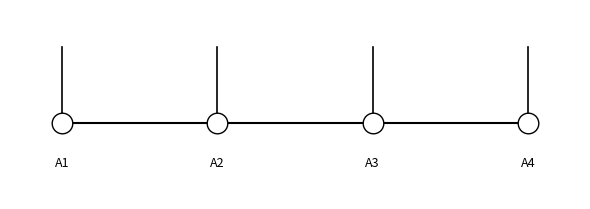

The matplotlib source for this figure: (Note: this script raises an exception after producing the figure.)
import pathlib

import matplotlib.pyplot as plt


def main() -> None:
    fig, ax = plt.subplots(figsize=(6.0, 2.2))
    x_positions = [0, 1.5, 3.0, 4.5]
    y = 0.0

    # Draw bonds
    for i in range(len(x_positions) - 1):
        ax.plot([x_positions[i], x_positions[i + 1]], [y, y], color="black", lw=1.5)

    # Draw sites and physical legs
    for i, x in enumerate(x_positions, start=1):
        ax.scatter([x], [y], s=220, facecolors="white", edgecolors="black", zorder=3)
        ax.plot([x, x], [y, y + 0.8], color="black", lw=1.2)
        ax.text(x, y - 0.35, f"A{i}", ha="center", va="top", fontsize=9)

    ax.set_xlim(-0.5, 5.0)
    ax.set_ylim(-0.8, 1.2)
    ax.axis("off")
    fig.tight_layout()

    out_path = pathlib.Path(__file__).with_suffix(".pdf")
    fig.savefig(out_path, dpi=150)
    plt.close(fig)


if __name__ == "__main__":
    main()
